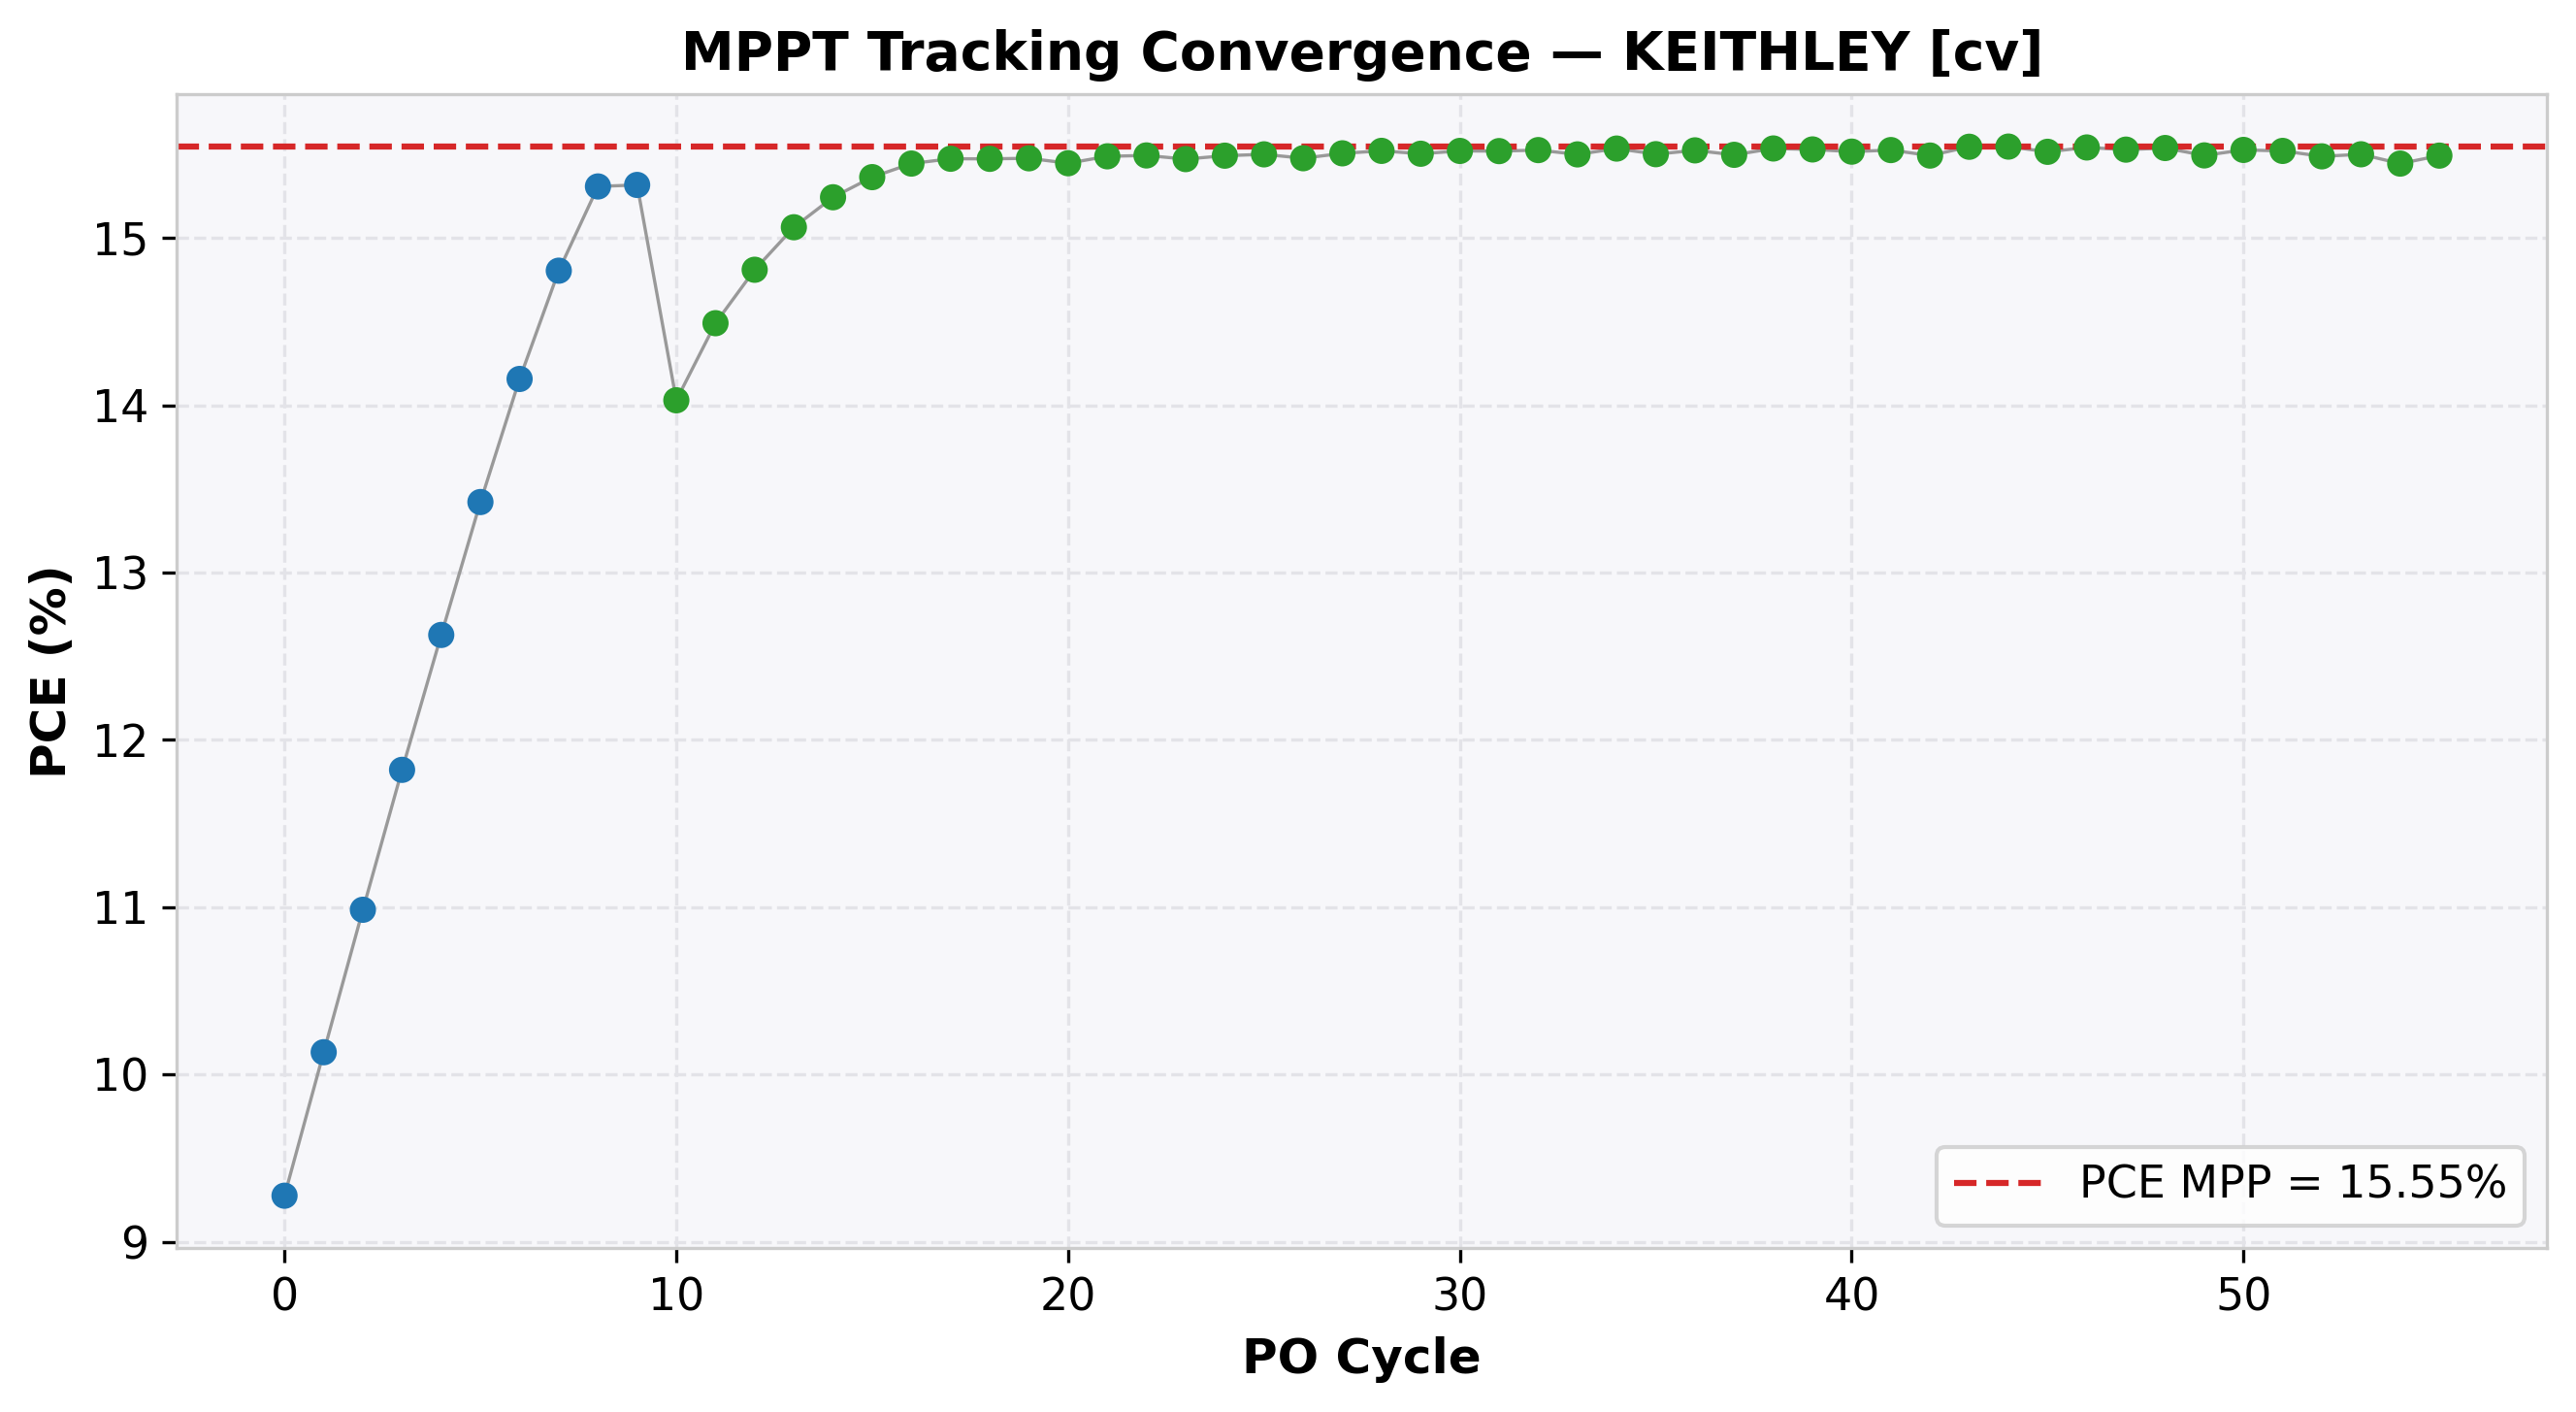

The file beside this chart, header and first rows:
cycle, time(s), voltage(V), j_current(mA/cm²), power(mW), power_density(mW/cm²), PCE(%), direction, step, mode
0, 2.831, 0.5, -18.55, 1.484, 9.275, 9.275, 1, 0.05, EXPLORE
1, 4.597, 0.55, -18.42, 1.621, 10.13, 10.13, 1, 0.05, EXPLORE
2, 6.372, 0.6, -18.31, 1.757, 10.98, 10.98, 1, 0.05, EXPLORE
3, 8.136, 0.65, -18.19, 1.891, 11.82, 11.82, 1, 0.05, EXPLORE
4, 9.896, 0.7, -18.04, 2.02, 12.63, 12.63, 1, 0.05, EXPLORE
5, 11.66, 0.75, -17.9, 2.147, 13.42, 13.42, 1, 0.05, EXPLORE
6, 13.43, 0.8, -17.7, 2.265, 14.16, 14.16, 1, 0.05, EXPLORE
7, 15.19, 0.85, -17.42, 2.369, 14.8, 14.8, 1, 0.05, EXPLORE
8, 16.96, 0.9, -17.01, 2.449, 15.31, 15.31, 1, 0.05, EXPLORE
9, 18.73, 0.95, -16.12, 2.451, 15.32, 15.32, 1, 0.05, EXPLORE
10, 20.5, 1, -14.03, 2.245, 14.03, 14.03, -1, 0.01, REFINE
11, 22.27, 0.99, -14.64, 2.319, 14.49, 14.49, -1, 0.01, REFINE
12, 24.04, 0.98, -15.11, 2.37, 14.81, 14.81, -1, 0.01, REFINE
13, 25.81, 0.97, -15.53, 2.41, 15.06, 15.06, -1, 0.01, REFINE
14, 27.58, 0.96, -15.88, 2.439, 15.24, 15.24, -1, 0.01, REFINE
15, 29.34, 0.95, -16.17, 2.458, 15.36, 15.36, -1, 0.01, REFINE
16, 31.1, 0.94, -16.43, 2.471, 15.45, 15.45, -1, 0.01, REFINE
17, 32.87, 0.93, -16.64, 2.476, 15.47, 15.47, -1, 0.01, REFINE
18, 34.64, 0.92, -16.82, 2.476, 15.47, 15.47, 1, 0.01, REFINE
19, 36.41, 0.93, -16.64, 2.476, 15.48, 15.48, 1, 0.01, REFINE
20, 38.18, 0.94, -16.43, 2.472, 15.45, 15.45, -1, 0.01, REFINE
21, 39.95, 0.93, -16.65, 2.478, 15.49, 15.49, -1, 0.01, REFINE
22, 41.72, 0.92, -16.84, 2.479, 15.49, 15.49, -1, 0.01, REFINE
23, 43.49, 0.91, -17, 2.475, 15.47, 15.47, 1, 0.01, REFINE
24, 45.26, 0.92, -16.84, 2.479, 15.49, 15.49, 1, 0.01, REFINE
25, 47.03, 0.93, -16.67, 2.48, 15.5, 15.5, 1, 0.01, REFINE
26, 48.79, 0.94, -16.46, 2.476, 15.48, 15.48, -1, 0.01, REFINE
27, 50.55, 0.93, -16.67, 2.481, 15.51, 15.51, -1, 0.01, REFINE
28, 52.32, 0.92, -16.87, 2.483, 15.52, 15.52, -1, 0.01, REFINE
29, 54.09, 0.91, -17.04, 2.481, 15.5, 15.5, 1, 0.01, REFINE
30, 55.86, 0.92, -16.87, 2.483, 15.52, 15.52, 1, 0.01, REFINE
31, 57.63, 0.93, -16.69, 2.483, 15.52, 15.52, -1, 0.01, REFINE
32, 59.4, 0.92, -16.88, 2.484, 15.53, 15.53, -1, 0.01, REFINE
33, 61.17, 0.91, -17.03, 2.48, 15.5, 15.5, 1, 0.01, REFINE
34, 62.94, 0.92, -16.89, 2.486, 15.53, 15.53, 1, 0.01, REFINE
35, 64.71, 0.93, -16.67, 2.48, 15.5, 15.5, -1, 0.01, REFINE
36, 66.48, 0.92, -16.87, 2.484, 15.52, 15.52, -1, 0.01, REFINE
37, 68.26, 0.91, -17.03, 2.48, 15.5, 15.5, 1, 0.01, REFINE
38, 70.03, 0.92, -16.89, 2.486, 15.54, 15.54, 1, 0.01, REFINE
39, 71.8, 0.93, -16.7, 2.485, 15.53, 15.53, -1, 0.01, REFINE
40, 73.57, 0.92, -16.87, 2.483, 15.52, 15.52, 1, 0.01, REFINE
41, 75.33, 0.93, -16.69, 2.484, 15.53, 15.53, 1, 0.01, REFINE
42, 77.1, 0.94, -16.48, 2.479, 15.49, 15.49, -1, 0.01, REFINE
43, 78.88, 0.93, -16.72, 2.487, 15.55, 15.55, -1, 0.01, REFINE
44, 80.65, 0.92, -16.9, 2.487, 15.55, 15.55, -1, 0.01, REFINE
45, 82.42, 0.91, -17.05, 2.482, 15.52, 15.52, 1, 0.01, REFINE
46, 84.19, 0.92, -16.89, 2.487, 15.54, 15.54, 1, 0.01, REFINE
47, 85.95, 0.93, -16.7, 2.485, 15.53, 15.53, -1, 0.01, REFINE
48, 87.72, 0.92, -16.89, 2.486, 15.54, 15.54, -1, 0.01, REFINE
49, 89.49, 0.91, -17.03, 2.479, 15.49, 15.49, 1, 0.01, REFINE
50, 91.26, 0.92, -16.88, 2.484, 15.53, 15.53, 1, 0.01, REFINE
51, 93.04, 0.93, -16.69, 2.483, 15.52, 15.52, -1, 0.01, REFINE
52, 94.81, 0.92, -16.84, 2.478, 15.49, 15.49, 1, 0.01, REFINE
53, 96.58, 0.93, -16.67, 2.48, 15.5, 15.5, 1, 0.01, REFINE
54, 98.35, 0.94, -16.43, 2.471, 15.45, 15.45, -1, 0.01, REFINE
55, 100.1, 0.93, -16.66, 2.479, 15.49, 15.49, -1, 0.01, REFINE
